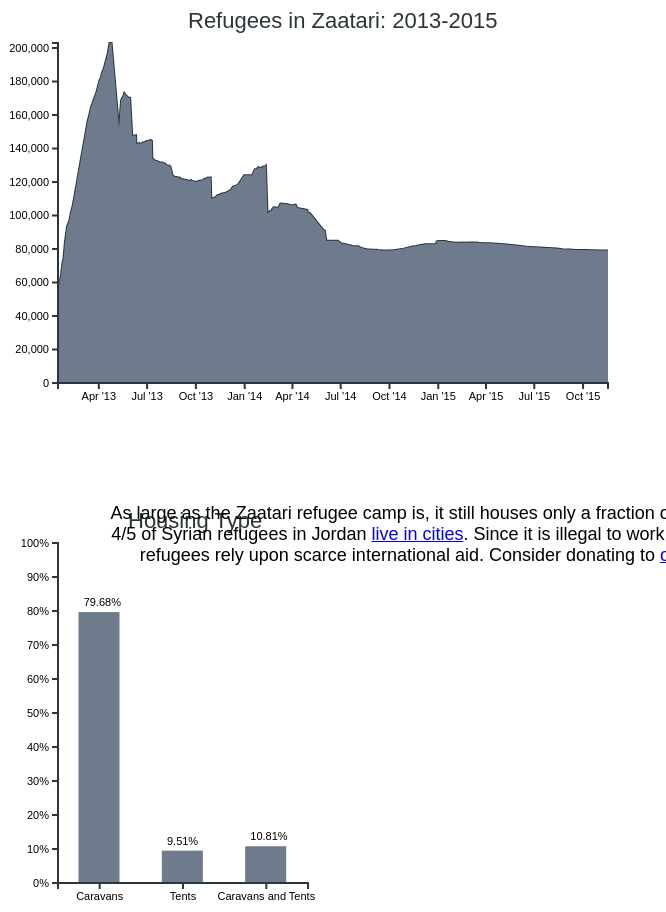
D3 v3 page, settled after 480 driven frames (8 s of simulated time); the page loaded 2 data file(s).


// ── js/main.js

function createPopulationVisualization (data) {
    //Log Data
    console.log(data)

    //Constants
    var w = 600,
        h = 400,
        margin = {top: 60, bottom: 20, left: 50, right:0};

    //Create area chart svg
    var svg = d3.select('#area-div').append('svg')
        .attr('height', h + margin.top + margin.bottom)
        .attr('width', w + margin.left + margin.right);

    //Create scales for x and y axes
    var xScale = d3.time.scale()
        .domain([d3.min(data, function(d) {return d.date}),
            d3.max(data, function(d) {return d.date})])
        .range([margin.left, w]);

    var yScale = d3.scale.linear()
        .domain([0, d3.max(data, function(d) {return d.population})])
        .range([h, margin.top]);

    //Line generation function
    var lineFunction = d3.svg.line()
        .x(function(d) {return xScale(d.date)})
        .y(function(d) {return yScale(d.population)})
        .interpolate('linear');

    //Draw the line
    var path1 = svg.append('path')
        .datum(data)
        .attr("class", "population-line")
        .attr("d", lineFunction(data));

    //Area generation function
    var area = d3.svg.area()
        .x(function(d) {return xScale(d.date)})
        .y0(h)
        .y1(function(d) {return yScale(d.population)});

    //Draw the area
    var path = svg.append('path')
        .datum(data)
        .attr("class", "area")
        .attr("d", area);

    //Create x and y axes
    var xAxisFormat = d3.time.format("%b '%y");
    var xAxis = d3.svg.axis()
        .scale(xScale)
        .tickFormat(xAxisFormat)
        .orient("bottom");

    svg.append("g")
        .attr("class", "axis x-axis")
        .call(xAxis)
        .attr("transform", "translate (0, " + h + ")");

    var yAxis = d3.svg.axis()
        .scale(yScale)
        .orient("left")

    svg.append("g")
        .attr("class", "axis y-axis")
        .call(yAxis)
        .attr("transform", "translate(" + margin.left + ")")

    //Create chart title
    svg.append("text")
        .attr("class", "chart-title")
        .text("Refugees in Zaatari: 2013-2015")
        .attr("transform", "translate(" + 0.3 * w +", " + (margin.top - 15) + ")")

    //TOOL TIP INFO FROM : http://www.d3noob.org/2014/07/my-favourite-tooltip-method-for-line.html
    //Bisector accessor function to get tool-tip index
    var bisect = d3.bisector(function(d) {return d.date;}).left;

    //Tool tip group
    var focus = svg.append('g')
        .style('display', 'none')

    //Tool tip circles
    focus.append('circle')
        .attr("class", "tool-circle")
        .style('fill', 'none')
        .style('stroke', '#2C3539')
        .style('stroke-width', 2)
        .attr('r', 4)

    //Tool tip line
    focus.append('line')
        .attr("class", "tool-line")
        .style('fill', 'none')
        .style('stroke', '#2C3539')
        .style('stroke-width', 2)
        .attr('y0', 0)
        .attr('y1', h - margin.top)

    //Tool tip text
    focus.append('text')
        .attr('class', 'tool-text1')
        .style("stroke", "white")       //this give a nice drop-shadow effect with a white background
        .style("stroke-width", "3.5px")
        .style("opacity", 0.8)
        .style('font-family', 'sans-serif')
        .style('font-size', '13px')
        .attr("dx", 8)  //dy and dx are positioning units (relative, not absolute like x and y)
        .attr("dy", "-2em"); //1em is 1 font-size unit, here - makes it moved up
    focus.append('text')
        .attr('class', 'tool-text2')
        .style('font-family', 'sans-serif')
        .style('font-size', '13px')
        .style("stroke-width", "3.5px")
        .style('color', '#2C3539')
        .attr("dx", 8)
        .attr("dy", "-2em");
    focus.append('text')
        .attr('class', 'tool-text3')
        .style("stroke", "white")       //this give a nice drop-shadow effect with a white background
        .style("stroke-width", "3.5px")
        .style("opacity", 0.8)
        .style('font-family', 'sans-serif')
        .style('font-size', '11.5px')
        .attr("dx", 8)  //dy and dx are positioning units (relative, not absolute like x and y)
        .attr("dy", "-1em"); //1em is 1 font-size unit, here - makes it moved up
    focus.append('text')
        .attr('class', 'tool-text4')
        .style('font-family', 'sans-serif')
        .style('font-size', '11.5px')
        .style("stroke-width", "3.5px")
        .style('color', '#2C3539')
        .attr("dx", 8)
        .attr("dy", "-1em");

    //Append rectangle to capture mouse position
    svg.append('rect')
        .attr('width', w)
        .attr('height', h)
        .style('fill', 'none')
        .style('pointer-events', 'all')
        .on('mouseover', function() {focus.style('display', null);})
        .on('mouseout', function() {focus.style("display", "none")})
        .on("mousemove", mousemove);

    //Mousemove
    function mousemove() {
        var x0 = xScale.invert(d3.mouse(this)[0]),//d3.mouse(this)[0] captures x position of mouse. .invert reverse-maps the scale, here mouse position to date
            i = bisect(data, x0, 1),//takes as inputs data and the date corresponding to the mouse pos (x0), returns index of data array that is nearest to mouse pos (left)
            d0 = data[i - 1], //d0 and d1 are the value of the date above and below our mouse pos [i] and [i-1]
            d1 = data[i],
            d = x0 - d0.date > d1.date - x0 ? d1 : d0; //shorthand JS if statement, makes d either d1 or d0 depending on if the mouse is closer to one or the other

        //Check that d has been correctly calculated
        console.log(d);

        //Update circle based on mouse position
        focus.select(".tool-circle")
            .attr("transform",
                    "translate(" + xScale(d.date) + "," + yScale(d.population) + ")");

        //Update line based on mouse position
        focus.select('.tool-line')
            .attr("transform",
                "translate(" + xScale(d.date) + "," + margin.top + ")")
            .attr("")

        //Update text based on mouse position, formating with thousands-comma and month/day/year
        var formatToolTip = d3.format(',');
        focus.select('.tool-text1')
            .text(formatToolTip(d.population))
            .attr("transform",
                "translate(" + xScale(d.date) + "," + yScale(d.population) + ")");

        focus.select('.tool-text2')
            .text(formatToolTip(d.population))
            .attr("transform",
                "translate(" + xScale(d.date) + "," + yScale(d.population) + ")");

        var formatDateTip = d3.time.format('%m/%d/%y')
        focus.select('.tool-text3')
            .text(formatDateTip(d.date))
            .attr("transform",
                "translate(" + xScale(d.date) + "," + yScale(d.population) + ")");

        focus.select('.tool-text4')
            .text(formatDateTip(d.date))
            .attr("transform",
                "translate(" + xScale(d.date) + "," + yScale(d.population) + ")");
    }
};

//Second Chart - Housing Type
function createHousingVisualization(data) {
    console.log(data);
    //Sizing Constants
    var w = 300,
        h = 400,
        margin = {top: 60, bottom: 20, left: 50, right:20},
        barPadding = 30,
        barWidth = 41;

    var svg = d3.select("#bar-div").append("svg")
        .attr('height', h + margin.top + margin.bottom)
        .attr('width', w + margin.left + margin.right);

    //Define x and y scales
    var yScale = d3.scale.linear()
        .domain([0, 1])
        .range([h, margin.top]);

    var xScale = d3.scale.ordinal()
        .domain(["Caravans", "Tents", "Caravans and Tents"])
        .rangeBands([margin.left, w]);

    //Create bars
    var bars = svg.selectAll('rect')
        .data(data)
        .enter()
        .append('rect')
        .attr("class", "bars")
        .attr("x", function(d,i) {return xScale(d.name) + 0.5 * barWidth})
        //.attr("x", function(d, i) {return i * (barPadding + barWidth) + 20})
        .attr("y", function (d) {return yScale(d.value)})
        .attr("width", barWidth)
        .attr("height", function(d) {return h - yScale(d.value)});

    //Create bar labels
    var barLabels = svg.selectAll("text")
        .data(data)
        .enter()
        .append("text")
        .attr("class", "labels")
        .text(function(d) {return d3.round(d.value * 100, 2) + "%"})
        .attr("x", function(d) { return xScale(d.name) + 0.625 * barWidth})
        .attr ("y", function(d) { return yScale(d.value) - 6});

    //Create x and y axes
    var xAxis = d3.svg.axis()
        .scale(xScale)
        .orient("bottom");

    svg.append("g")
        .attr("class", "axis x-axis")
        .call(xAxis)
        .attr("transform", "translate (0, " + h + ")");
    var yFormat = d3.format("%")
    var yAxis = d3.svg.axis()
        .scale(yScale)
        .orient("left")
        .tickFormat(yFormat);

    svg.append("g")
        .attr("class", "axis y-axis")
        .call(yAxis)
        .attr("transform", "translate(" + margin.left + ")");

    //Create chart title
    svg.append("text")
        .attr("class", "chart-title")
        .text("Housing Type")
        .attr("transform", "translate(" + 0.4 * w +", " + (margin.top - 15) + ")")
};

//Load population data and reformat strings
d3.csv("data/zaatari-refugee-camp-population.csv", function(dataset) {

    monthDayYear = d3.time.format("%x");

    for (i=0; i < dataset.length; i++) {
        dataset[i].population = +dataset[i].population;
        dataset[i].date = monthDayYear.parse(dataset[i].date)
    }

    createPopulationVisualization(dataset)
});

//Load Housing Data
d3.json("data/zaatari-housing.json", function(dataset) {
   createHousingVisualization(dataset)
});

### data: data/zaatari-housing.json
[
 {
  "name": "Caravans",
  "value": 0.7968
 },
 {
  "name": "Tents",
  "value": 0.0951
 },
 {
  "name": "Caravans and Tents",
  "value": 0.1081
 }
]

### data: data/zaatari-refugee-camp-population.csv, 4078 bytes — head not shown